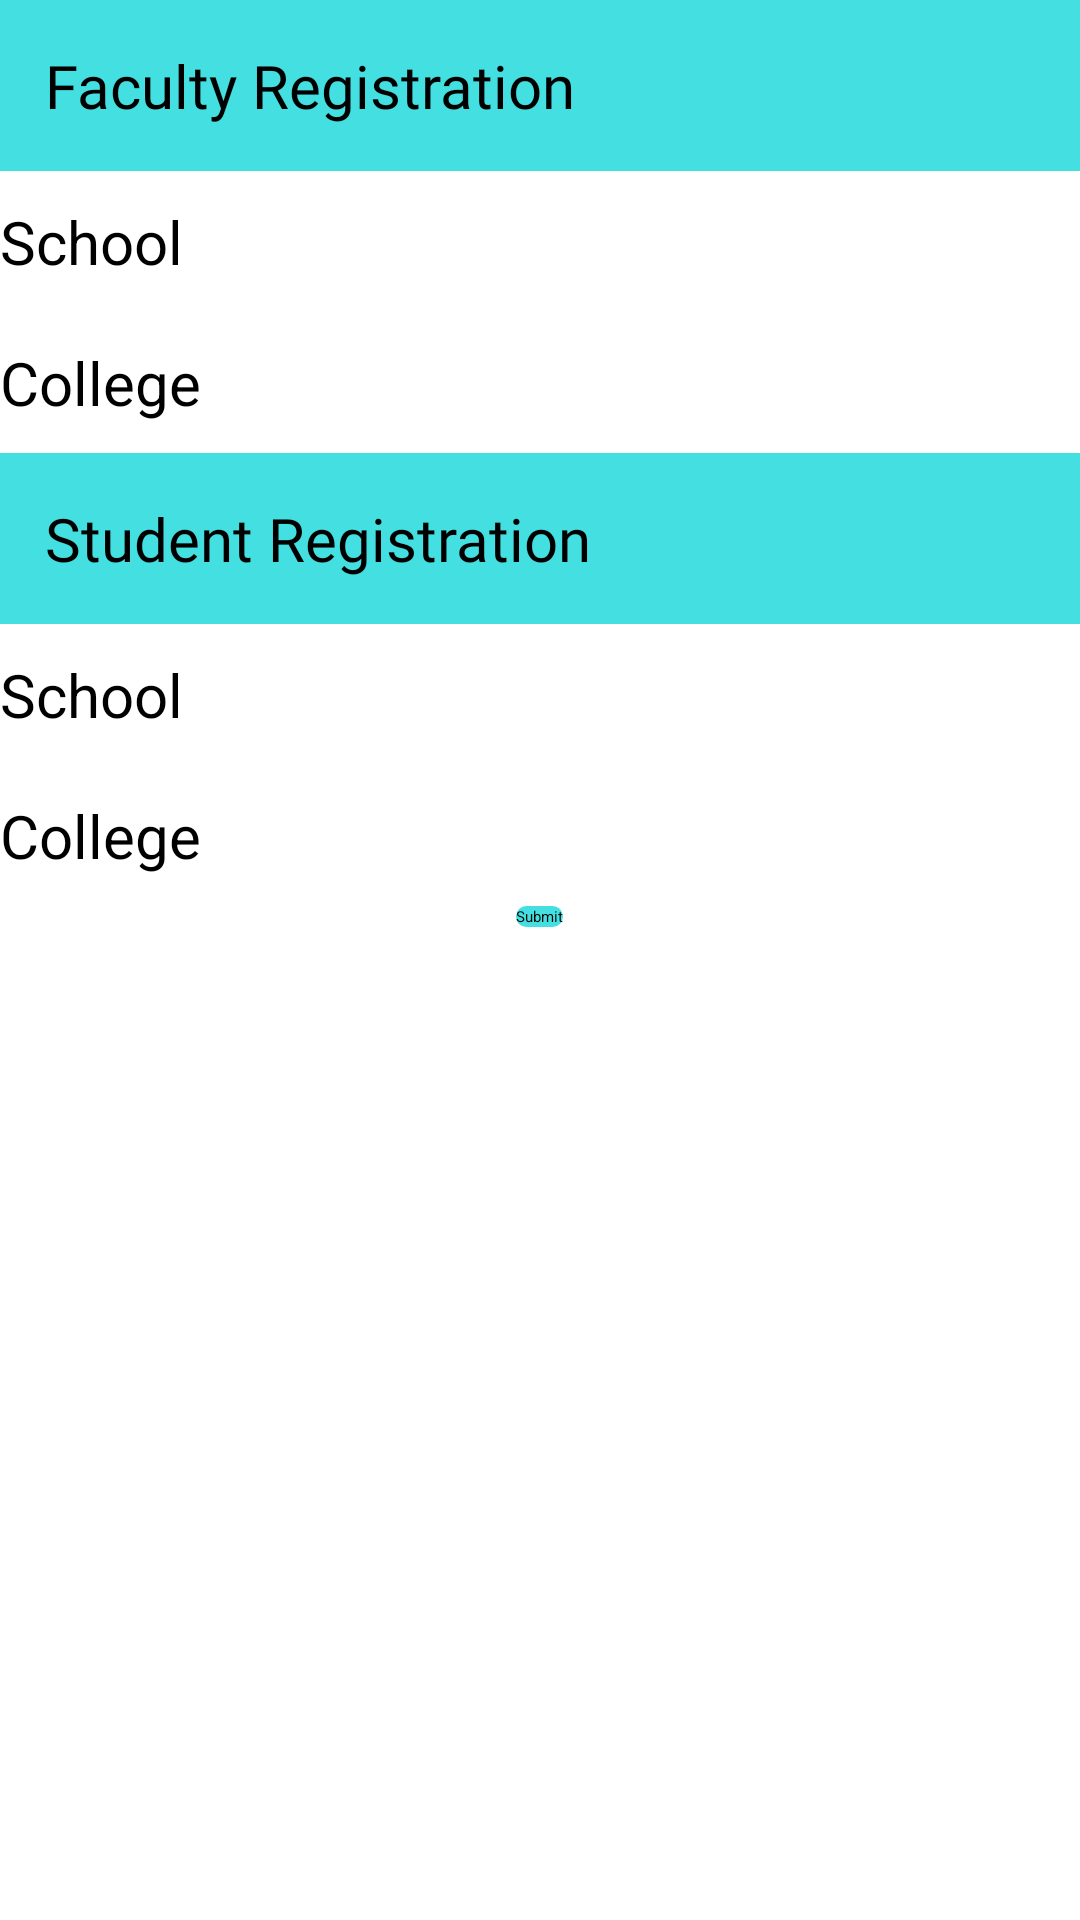

This screen was rendered from an Android layout file. Write that file and the resources it references.
<!-- AndroidManifest.xml: application theme AppTheme -->
<!-- res/layout/layout_select_faculty_fragment.xml -->
<?xml version="1.0" encoding="utf-8"?>
<RelativeLayout xmlns:android="http://schemas.android.com/apk/res/android"
    android:layout_width="match_parent"
    android:layout_height="match_parent">

    <RelativeLayout
        android:id="@+id/facRegBlock"
        android:layout_width="match_parent"
        android:layout_height="wrap_content">


    <TextView
        android:id="@+id/t1"
        android:layout_width="match_parent"
        android:layout_height="wrap_content"

        android:background="@color/colorBlue"
        android:fontFamily="@font/ubuntu_regular"
        android:padding="@dimen/fifteen_dp"
        android:text="Faculty Registration"
        android:textSize="@dimen/twenty_sp"

        />

    <RadioGroup
        android:id="@+id/fac_sele_radioGroup"
        android:layout_width="wrap_content"
        android:layout_height="wrap_content"
        android:layout_below="@+id/t1"
        >

        <RadioButton
            android:id="@+id/radioSchool"
            android:layout_width="match_parent"
            android:layout_height="wrap_content"
            android:layout_marginTop="10dp"
            android:checked="false"
            android:text="School"
            android:textSize="20dp" />

        <RadioButton
            android:id="@+id/radioCollege"
            android:layout_width="match_parent"
            android:layout_height="wrap_content"
            android:layout_marginTop="20dp"
            android:checked="false"
            android:text="College"
            android:textSize="20dp" />

        <TextView
            android:id="@+id/stu_reg"
            android:layout_width="424dp"
            android:layout_height="wrap_content"
            android:layout_below="@+id/fac_sele_radioGroup"
            android:layout_marginTop="10dp"
            android:background="@color/colorBlue"
            android:fontFamily="@font/ubuntu_regular"
            android:padding="@dimen/fifteen_dp"
            android:text="Student Registration"
            android:textSize="@dimen/twenty_sp" />


        <RadioButton
            android:id="@+id/radioStuSchool"
            android:layout_width="match_parent"
            android:layout_height="wrap_content"
            android:layout_marginTop="10dp"
            android:checked="false"
            android:text="School"
            android:textSize="20dp" />

        <RadioButton
            android:id="@+id/radioStuCollege"
            android:layout_width="match_parent"
            android:layout_height="wrap_content"
            android:layout_marginTop="20dp"
            android:checked="false"
            android:text="College"
            android:textSize="20dp" />

    </RadioGroup>

    </RelativeLayout>



    <RelativeLayout
        android:id="@+id/stuRegBlock"
        android:layout_width="match_parent"
        android:layout_height="wrap_content"
        android:layout_below="@id/facRegBlock"
        android:layout_marginTop="10dp"
        >


        
        

    </RelativeLayout>

    <Button
        android:id="@+id/btn_fac_selection"
        android:layout_width="wrap_content"
        android:layout_height="wrap_content"
        android:text="@string/submit"
        android:layout_below="@id/stuRegBlock"
        android:layout_centerInParent="true"
        android:background="@drawable/login_btn"
        android:textColor="@color/black"

        />


</RelativeLayout>
<!-- resources referenced by this layout -->
<resources>
  <color name="black">#000000</color>
  <color name="colorBlue">#43DFE1</color>
  <dimen name="fifteen_dp">15dp</dimen>
  <dimen name="twenty_sp">20sp</dimen>
  <!-- drawable login_btn (drawable-v24) -->
  <?xml version="1.0" encoding="utf-8"?>
  <shape xmlns:android="http://schemas.android.com/apk/res/android">
      <corners android:radius="6dp"
          />
  
      <solid
          android:color="@color/colorBlue"
          />
  
  
  
  </shape>
  <string name="submit">Submit</string>
  <style name="AppTheme" parent="Theme.ReactNative.AppCompat.Light.NoActionBar.FullScreen">
          
          <item name="colorPrimary">@color/colorPrimary</item>
          <item name="colorPrimaryDark">@color/colorPrimaryDark</item>
          <item name="colorAccent">@color/colorAccent</item>
      </style>
  <color name="colorPrimary">#43DFE1</color>
  <color name="colorPrimaryDark">#43DFE1</color>
  <color name="colorAccent">#03DAC5</color>
</resources>
